Run: headless pygame with SDL's dummy video driver; simulated clock (each Clock.tick advances the game by its frame time, no real sleeping); random seed 0; keys injected as events and as key.get_pressed() state; no mouse input.
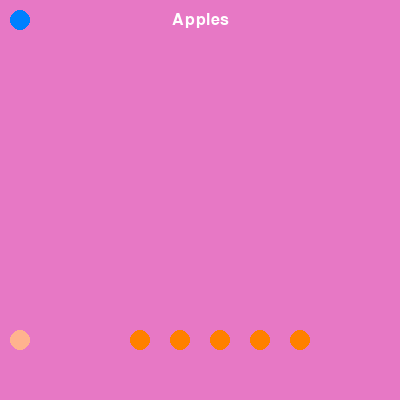
Frame 1 of 4 · flips 1–60 · no input
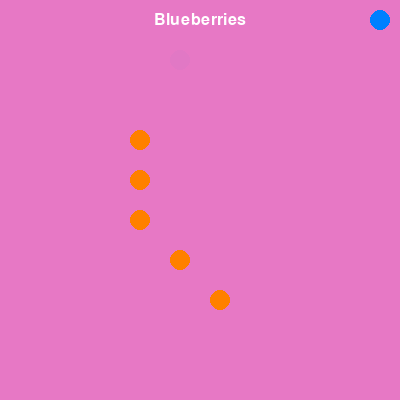
Frame 2 of 4 · flips 61–180 · tapped SPACE, RETURN · held RIGHT (→), D
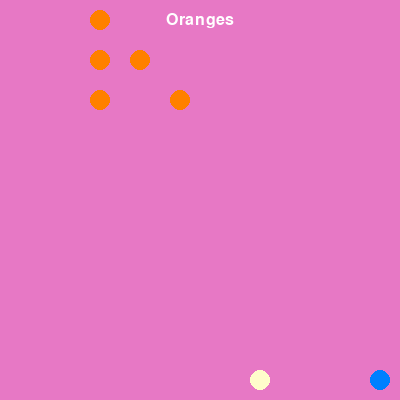
Frame 3 of 4 · flips 181–300 · held DOWN (↓), S
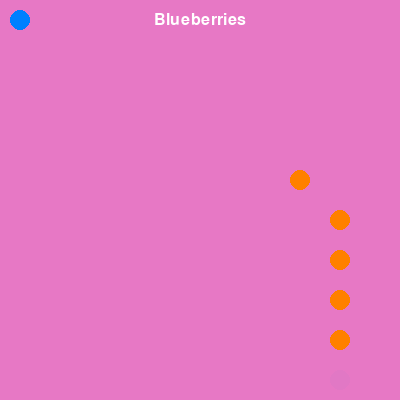
Frame 4 of 4 · flips 301–420 · held LEFT (←), A, UP (↑), W

The pygame program that drew these frames:

#! /usr/bin/env python3

import pygame
import random

# Initialize Pygame
pygame.init()

# Set up the screen
GRID_SIZE = 10 
GRID_WIDTH = 40
SCREEN_WIDTH = GRID_SIZE * GRID_WIDTH
SCREEN_HEIGHT = GRID_SIZE * GRID_WIDTH
screen = pygame.display.set_mode((SCREEN_WIDTH, SCREEN_HEIGHT))
pygame.display.set_caption("Fruit Collection Game")

# Color palette
FRUIT_COLORS = {
    "blueberries": (225, 120, 197),
    "grapes": (255, 142, 143),
    "apples": (255, 179, 142),
    "oranges": (255, 253, 203)
}
BACKGROUND_COLOR = (231, 120, 197)  # Color palette background
PLAYER_COLOR = (0, 128, 255)  # Blue color for player
AI_COLOR = (255, 128, 0)  # Orange color for AI

# Game variables
player_pos = [0, 0]
ai_pos = [GRID_SIZE - 1, GRID_SIZE - 1]
player_trail = []
ai_trail = []
fruits = ["blueberries", "grapes", "apples", "oranges"]
fruit_names = ["Blueberries", "Grapes", "Apples", "Oranges"]
fruits_collected = 0
total_fruits = 0
player_score = 0
ai_score = 0
clock = pygame.time.Clock()

# Set initial fruit position
fruit_index = random.randint(0, len(fruits) - 1)
fruit_pos = [random.randint(0, GRID_SIZE - 1), random.randint(0, GRID_SIZE - 1)]
fruit_name = fruit_names[fruit_index]
fruit_color = FRUIT_COLORS[fruits[fruit_index]]

# Main game loop
running = True
while running:
    screen.fill(BACKGROUND_COLOR)

    for event in pygame.event.get():
        if event.type == pygame.QUIT:
            running = False

    keys = pygame.key.get_pressed()
    if keys[pygame.K_w] and player_pos[1] > 0:
        player_pos[1] -= 1
    elif keys[pygame.K_s] and player_pos[1] < GRID_SIZE - 1:
        player_pos[1] += 1
    elif keys[pygame.K_a] and player_pos[0] > 0:
        player_pos[0] -= 1
    elif keys[pygame.K_d] and player_pos[0] < GRID_SIZE - 1:
        player_pos[0] += 1

    # AI movement towards fruit
    if ai_pos[0] < fruit_pos[0]:
        ai_pos[0] += 1
    elif ai_pos[0] > fruit_pos[0]:
        ai_pos[0] -= 1
    if ai_pos[1] < fruit_pos[1]:
        ai_pos[1] += 1
    elif ai_pos[1] > fruit_pos[1]:
        ai_pos[1] -= 1

    # Add current position to the trail
    player_trail.append(list(player_pos))
    ai_trail.append(list(ai_pos))

    # Limit the length of the trail
    if len(player_trail) > 5:
        player_trail.pop(0)
    if len(ai_trail) > 5:
        ai_trail.pop(0)

    if player_pos == ai_pos:
        player_score += 1
        ai_score += 1

    if player_pos == fruit_pos:
        player_score += 1
        fruits_collected += 1
        fruit_index = random.randint(0, len(fruits) - 1)
        fruit_name = fruit_names[fruit_index]
        fruit_color = FRUIT_COLORS[fruits[fruit_index]]
        fruit_pos = [random.randint(0, GRID_SIZE - 1), random.randint(0, GRID_SIZE - 1)]
    if ai_pos == fruit_pos:
        ai_score += 1
        fruits_collected += 1
        fruit_index = random.randint(0, len(fruits) - 1)
        fruit_name = fruit_names[fruit_index]
        fruit_color = FRUIT_COLORS[fruits[fruit_index]]
        fruit_pos = [random.randint(0, GRID_SIZE - 1), random.randint(0, GRID_SIZE - 1)]
    
    total_fruits += 2

    # Draw trail
    for pos in player_trail:
        pygame.draw.circle(screen, PLAYER_COLOR, (pos[0] * GRID_WIDTH + GRID_WIDTH // 2, pos[1] * GRID_WIDTH + GRID_WIDTH // 2), GRID_WIDTH // 4)
    for pos in ai_trail:
        pygame.draw.circle(screen, AI_COLOR, (pos[0] * GRID_WIDTH + GRID_WIDTH // 2, pos[1] * GRID_WIDTH + GRID_WIDTH // 2), GRID_WIDTH // 4)

    # Draw current positions
    pygame.draw.circle(screen, PLAYER_COLOR, (player_pos[0] * GRID_WIDTH + GRID_WIDTH // 2, player_pos[1] * GRID_WIDTH + GRID_WIDTH // 2), GRID_WIDTH // 4)
    pygame.draw.circle(screen, AI_COLOR, (ai_pos[0] * GRID_WIDTH + GRID_WIDTH // 2, ai_pos[1] * GRID_WIDTH + GRID_WIDTH // 2), GRID_WIDTH // 4)
    pygame.draw.circle(screen, fruit_color, (fruit_pos[0] * GRID_WIDTH + GRID_WIDTH // 2, fruit_pos[1] * GRID_WIDTH + GRID_WIDTH // 2), GRID_WIDTH // 4)

    # Draw fruit name
    font = pygame.font.Font(None, 24)
    text_surface = font.render(fruit_name, True, (255, 255, 255))
    text_rect = text_surface.get_rect(center=(SCREEN_WIDTH // 2, 20))
    screen.blit(text_surface, text_rect)

    pygame.display.update()
    clock.tick(10)

# Game over, display scores and accuracy
screen.fill(BACKGROUND_COLOR)
font = pygame.font.Font(None, 36)
player_text = font.render(f"Player Score: {player_score}", True, PLAYER_COLOR)
ai_text = font.render(f"AI Score: {ai_score}", True, AI_COLOR)

accuracy_player = (player_score / total_fruits) * 100 if total_fruits != 0 else 0
accuracy_ai = (ai_score / total_fruits) * 100 if total_fruits != 0 else 0
accuracy_player_text = font.render(f"Player Accuracy: {accuracy_player:.2f}%", True, PLAYER_COLOR)
accuracy_ai_text = font.render(f"AI Accuracy: {accuracy_ai:.2f}%", True, AI_COLOR)

screen.blit(player_text, (SCREEN_WIDTH // 2 - player_text.get_width() // 2, SCREEN_HEIGHT // 2 - 50))
screen.blit(ai_text, (SCREEN_WIDTH // 2 - ai_text.get_width() // 2, SCREEN_HEIGHT // 2 + 50))
screen.blit(accuracy_player_text, (SCREEN_WIDTH // 2 - accuracy_player_text.get_width() // 2, SCREEN_HEIGHT // 2))
screen.blit(accuracy_ai_text, (SCREEN_WIDTH // 2 - accuracy_ai_text.get_width() // 2, SCREEN_HEIGHT // 2 + 100))
pygame.display.update()

# Wait for a few seconds before quitting
pygame.time.wait(3000)
pygame.quit()
